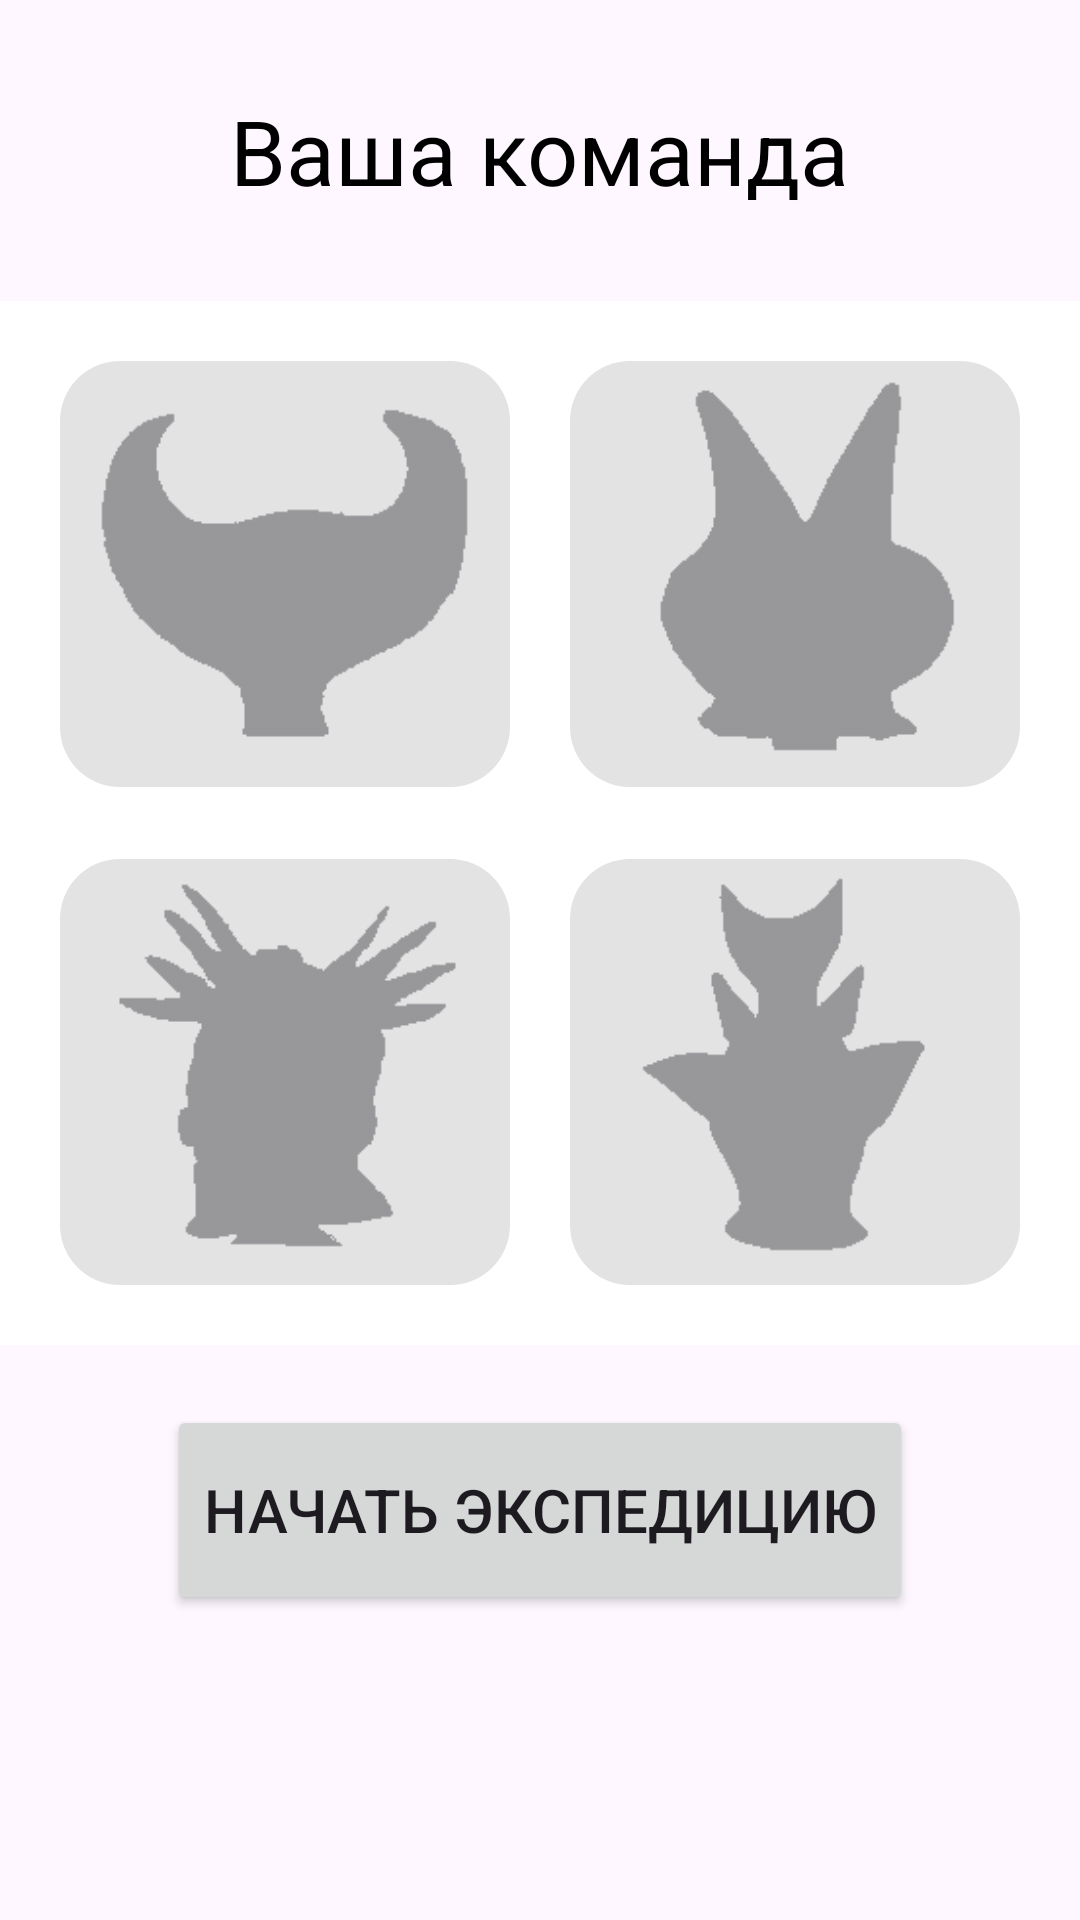

Layout XML and referenced resources for this Android screen:
<!-- AndroidManifest.xml: application theme Theme.MindMines -->
<!-- res/layout/character_party_view.xml -->
<?xml version="1.0" encoding="utf-8"?>
<RelativeLayout xmlns:android="http://schemas.android.com/apk/res/android"
    android:layout_width="match_parent"
    android:layout_height="match_parent"
    xmlns:app="http://schemas.android.com/apk/res-auto">

    <LinearLayout
        android:id="@+id/party_vertical_layout"
        android:layout_width="match_parent"
        android:layout_height="wrap_content"
        android:orientation="vertical"
        android:gravity="center">

        <TextView
            android:text="@string/your_character_party_text"
            style="@style/title_text"
            />

        <LinearLayout
            android:id="@+id/character_list"
            style="@style/SpreadCenterVerticalLayout">

            <LinearLayout style="@style/SpreadCenterHorizontalLayout">

                <com.google.android.material.button.MaterialButton
                    android:id="@+id/open_character_btn1"
                    app:icon="@drawable/h1"
                    app:iconGravity="top"
                    app:iconSize="@dimen/character_icon_size"
                    app:cornerRadius="20dp"
                    style="@style/CharacterButton"/>

                <com.google.android.material.button.MaterialButton
                    android:id="@+id/open_character_btn2"
                    app:icon="@drawable/h2"
                    app:iconGravity="top"
                    app:iconSize="@dimen/character_icon_size"
                    app:cornerRadius="20dp"
                    style="@style/CharacterButton"/>

            </LinearLayout>

            <LinearLayout style="@style/SpreadCenterHorizontalLayout">

                <com.google.android.material.button.MaterialButton
                    android:id="@+id/open_character_btn3"
                    app:icon="@drawable/h3"
                    app:iconGravity="top"
                    app:iconSize="@dimen/character_icon_size"
                    app:cornerRadius="20dp"
                    style="@style/CharacterButton"/>

                <com.google.android.material.button.MaterialButton
                    android:id="@+id/open_character_btn4"
                    app:icon="@drawable/h4"
                    app:iconGravity="top"
                    app:iconSize="@dimen/character_icon_size"
                    app:cornerRadius="20dp"
                    style="@style/CharacterButton"/>

            </LinearLayout>

        </LinearLayout>

        <Button
            android:layout_width="wrap_content"
            android:layout_height="70dp"
            android:textSize="20sp"
            android:layout_marginTop="20dp"
            android:text="@string/begin_expedition_text"/>
    </LinearLayout>

</RelativeLayout>
<!-- resources referenced by this layout -->
<resources>
  <dimen name="character_icon_size">125dp</dimen>
  <!-- drawable h1: png bitmap (drawable, 4342 bytes) -->
  <!-- drawable h2: png bitmap (drawable, 4757 bytes) -->
  <!-- drawable h3: png bitmap (drawable, 3660 bytes) -->
  <!-- drawable h4: png bitmap (drawable, 6213 bytes) -->
  <string name="begin_expedition_text">Начать экспедицию</string>
  <string name="your_character_party_text">Ваша команда</string>
  <style name="CharacterButton">
          <item name="android:layout_height">@dimen/character_button_size</item>
          <item name="android:layout_width">@dimen/character_button_size</item>
          <item name="android:layout_marginHorizontal">10dp</item>
          <item name="android:enabled">false</item>
      </style>
  <style name="SpreadCenterHorizontalLayout" parent="SpreadCenterLinearLayout">
          <item name="android:orientation">horizontal</item>
      </style>
  <style name="SpreadCenterVerticalLayout" parent="SpreadCenterLinearLayout">
          <item name="android:orientation">vertical</item>
      </style>
  <style name="title_text" parent="StandardTextView">
          <item name="android:textSize">30sp</item>
          <item name="android:layout_margin">30dp</item>
      </style>
  <style name="Theme.MindMines" parent="Base.Theme.MindMines" />
  <dimen name="character_button_size">150dp</dimen>
  <style name="SpreadCenterLinearLayout" parent="SpreadLinearLayout">
          <item name="android:gravity">center</item>
      </style>
  <style name="StandardTextView" parent="standard_text">
          <item name="android:layout_width">wrap_content</item>
          <item name="android:layout_height">wrap_content</item>
      </style>
  <style name="Base.Theme.MindMines" parent="Theme.Material3.DayNight.NoActionBar">
          
          
      </style>
  <style name="SpreadLinearLayout">
          <item name="android:layout_width">match_parent</item>
          <item name="android:layout_height">wrap_content</item>
          <item name="android:orientation">horizontal</item>
          <item name="android:padding">8dp</item>
          <item name="android:background">@android:color/white</item>
      </style>
  <style name="standard_text">
          <item name="android:textSize">10sp</item>
          <item name="android:textColor">#000000</item>
      </style>
</resources>
